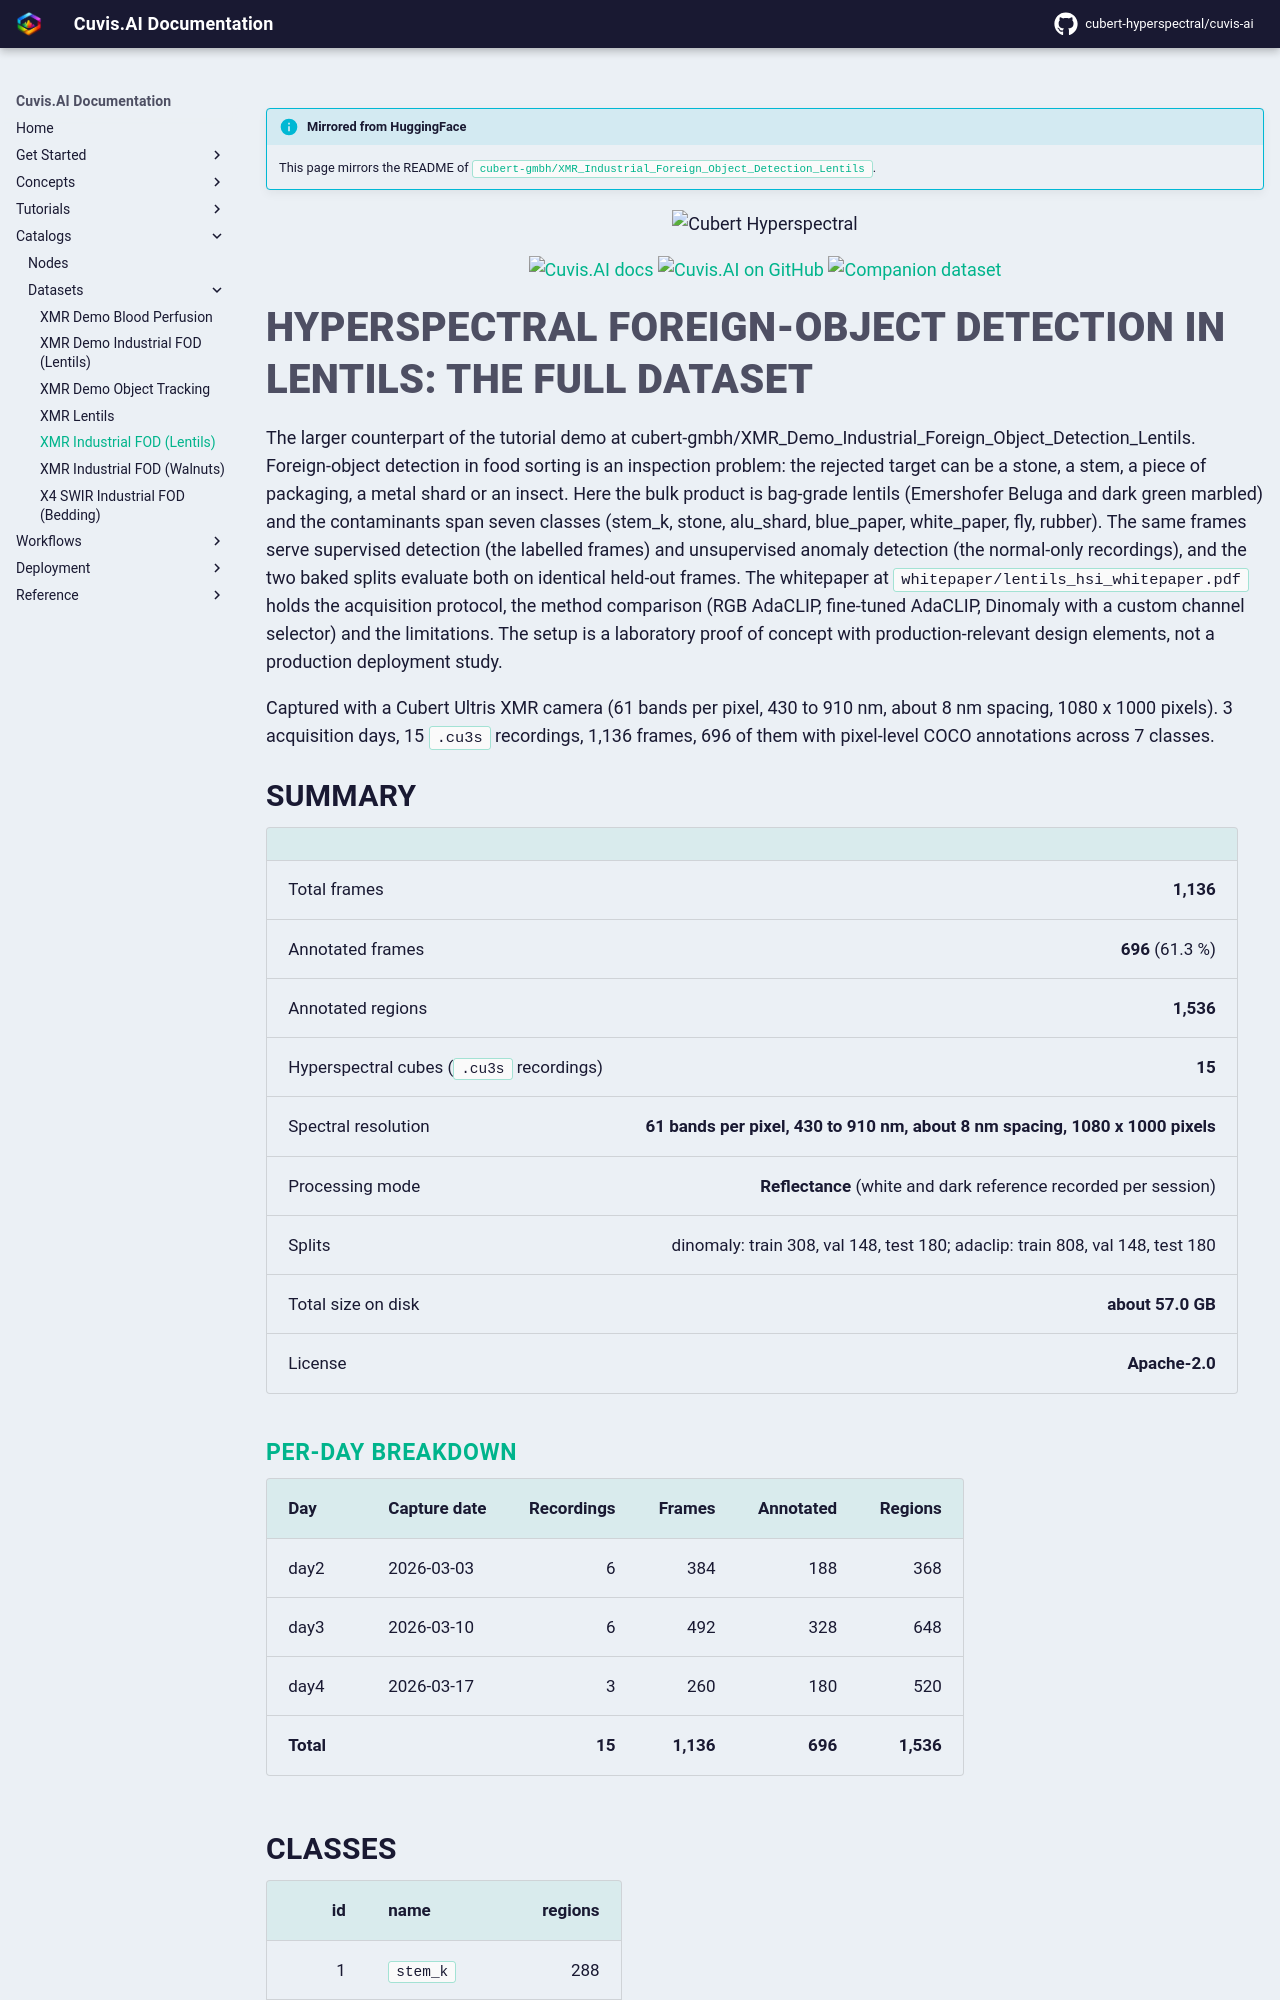

repository: cubert-hyperspectral/cuvis-ai · page: 0.21.0/catalogs/datasets/XMR_Industrial_FOD_Lentils/index.html · generator: mkdocs

!!! info "Mirrored from HuggingFace"
    This page mirrors the README of [`cubert-gmbh/XMR_Industrial_Foreign_Object_Detection_Lentils`](https://huggingface.co/datasets/cubert-gmbh/XMR_Industrial_Foreign_Object_Detection_Lentils).

<p align="center">
  <img src="https://raw.githubusercontent.com/cubert-hyperspectral/cuvis.sdk/main/branding/logo/banner.png" alt="Cubert Hyperspectral" width="560"/>
</p>

<p align="center">
  <a href="https://docs.cuvis.ai"><img src="https://img.shields.io/badge/Docs-docs.cuvis.ai-0aa?logo=readthedocs&logoColor=white" alt="Cuvis.AI docs"/></a>
  <a href="https://github.com/cubert-hyperspectral/cuvis-ai"><img src="https://img.shields.io/badge/GitHub-cuvis--ai-24292e?logo=github" alt="Cuvis.AI on GitHub"/></a>
  <a href="https://huggingface.co/datasets/cubert-gmbh/XMR_Demo_Industrial_Foreign_Object_Detection_Lentils"><img src="https://img.shields.io/badge/Dataset-HuggingFace-ffd21e?logo=huggingface&logoColor=000" alt="Companion dataset"/></a>
</p>

# Hyperspectral foreign-object detection in lentils: the full dataset

The larger counterpart of the tutorial demo at cubert-gmbh/XMR_Demo_Industrial_Foreign_Object_Detection_Lentils.
Foreign-object detection in food sorting is an inspection problem: the rejected target can be a stone, a stem, a
piece of packaging, a metal shard or an insect. Here the bulk product is bag-grade lentils (Emershofer Beluga and
dark green marbled) and the contaminants span seven classes (stem_k, stone, alu_shard, blue_paper, white_paper,
fly, rubber). The same frames serve supervised detection (the labelled frames) and unsupervised anomaly detection
(the normal-only recordings), and the two baked splits evaluate both on identical held-out frames. The whitepaper
at `whitepaper/lentils_hsi_whitepaper.pdf` holds the acquisition protocol, the method comparison (RGB AdaCLIP,
fine-tuned AdaCLIP, Dinomaly with a custom channel selector) and the limitations. The setup is a laboratory proof
of concept with production-relevant design elements, not a production deployment study.


Captured with a Cubert Ultris XMR camera (61 bands per pixel, 430 to 910 nm, about 8 nm spacing, 1080 x 1000 pixels). 3 acquisition days, 15 `.cu3s` recordings, 1,136 frames, 696 of them with pixel-level COCO annotations across 7 classes.

## Summary

| | |
|---|---:|
| Total frames | **1,136** |
| Annotated frames | **696** (61.3 %) |
| Annotated regions | **1,536** |
| Hyperspectral cubes (`.cu3s` recordings) | **15** |
| Spectral resolution | **61 bands per pixel, 430 to 910 nm, about 8 nm spacing, 1080 x 1000 pixels** |
| Processing mode | **Reflectance** (white and dark reference recorded per session) |
| Splits | dinomaly: train 308, val 148, test 180; adaclip: train 808, val 148, test 180 |
| Total size on disk | **about 57.0 GB** |
| License | **Apache-2.0** |

### Per-day breakdown

| Day | Capture date | Recordings | Frames | Annotated | Regions |
|---|---|---:|---:|---:|---:|
| day2 | 2026-03-03 | 6 | 384 | 188 | 368 |
| day3 | 2026-03-10 | 6 | 492 | 328 | 648 |
| day4 | 2026-03-17 | 3 | 260 | 180 | 520 |
| **Total** | | **15** | **1,136** | **696** | **1,536** |

## Classes

| id | name | regions |
|---:|---|---:|
| 1 | `stem_k` | 288 |
| 2 | `stone` | 516 |
| 3 | `alu_shard` | 112 |
| 4 | `blue_paper` | 80 |
| 5 | `white_paper` | 60 |
| 6 | `fly` | 420 |
| 7 | `rubber` | 60 |

Class id 0 (`Unlabeled`) is the implicit background: every COCO file lists it in `categories` and no annotation carries it. A recording with no annotation file holds normal product only; its frames are in `universe.csv` and carry no regions.
